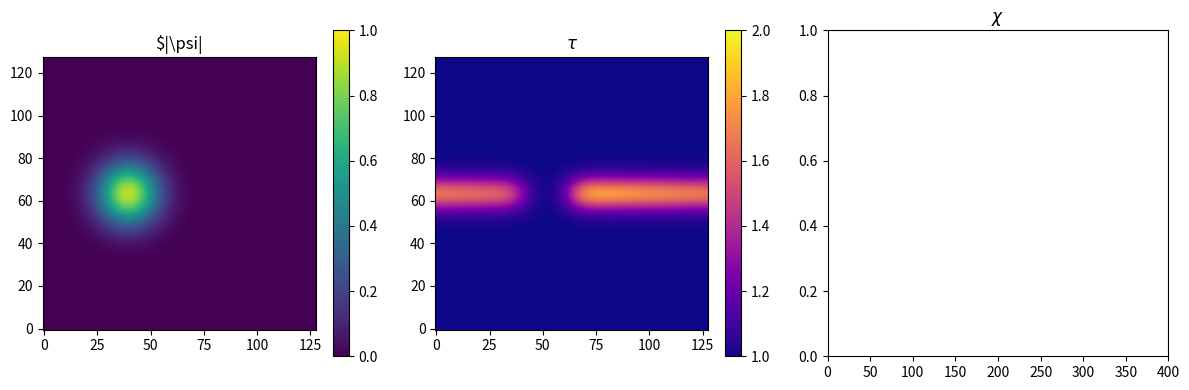

The script that saved this image: (Note: this script raises an exception after producing the figure.)
import numpy as np
import matplotlib.pyplot as plt
from matplotlib.animation import FuncAnimation
import os


def create_animation(
    grid_size: int = 128,
    timesteps: int = 400,
    alpha: float = 0.01,
    beta: float = 0.05,
    collapse_threshold: float = 2.0,
    intensity_threshold: float = 0.1,
):
    """Return animation for the laser filamentation simulation."""
    x = np.linspace(-1, 1, grid_size)
    y = np.linspace(-1, 1, grid_size)
    X, Y = np.meshgrid(x, y)
    psi = np.exp(-(X ** 2 + Y ** 2) * 20).astype(np.complex128)
    tau = np.ones((grid_size, grid_size))
    chi_history = []

    fig, axes = plt.subplots(1, 3, figsize=(12, 4))
    im0 = axes[0].imshow(np.abs(psi), origin="lower", cmap="viridis", vmin=0, vmax=1, animated=True)
    axes[0].set_title(r"$|\psi|")
    fig.colorbar(im0, ax=axes[0])

    im1 = axes[1].imshow(tau, origin="lower", cmap="plasma", vmin=1, vmax=collapse_threshold, animated=True)
    axes[1].set_title(r"$\tau$")
    fig.colorbar(im1, ax=axes[1])

    line2, = axes[2].plot([], [])
    axes[2].set_xlim(0, timesteps)
    axes[2].set_ylim(0, 1)
    axes[2].set_title(r"$\chi$")

    os.makedirs("frames", exist_ok=True)

    def update(frame):
        nonlocal psi, tau
        psi = np.roll(psi, 1, axis=1)
        intensity = np.abs(psi) ** 2
        tau += alpha * intensity
        tau += beta * (intensity > intensity_threshold) * intensity ** 2
        if np.any(tau > collapse_threshold):
            psi = (
                np.random.rand(grid_size, grid_size) + 1j * np.random.rand(grid_size, grid_size)
            ) * 0.1
            tau[:] = 1.0
            chi = 0.0
        else:
            chi = np.abs(np.mean(psi)) / (np.mean(np.abs(psi)) + 1e-8)
        chi_history.append(chi)
        psi *= 0.999

        im0.set_data(np.abs(psi))
        im1.set_data(tau)
        line2.set_data(range(len(chi_history)), chi_history)

        if frame % 50 == 0:
            fig.savefig(f"frames/frame_{frame:04d}.png")
        return im0, im1, line2

    ani = FuncAnimation(fig, update, frames=timesteps, interval=50, blit=True, repeat=False)
    fig.tight_layout()
    return fig, ani


def run(headless: bool = True):
    fig, ani = create_animation()
    if headless:
        ani.save("laser.mp4", writer="ffmpeg")
        if ani.event_source is not None:
            ani.event_source.stop()
        plt.close(fig)
    else:
        plt.show()


if __name__ == "__main__":
    run(headless=True)
